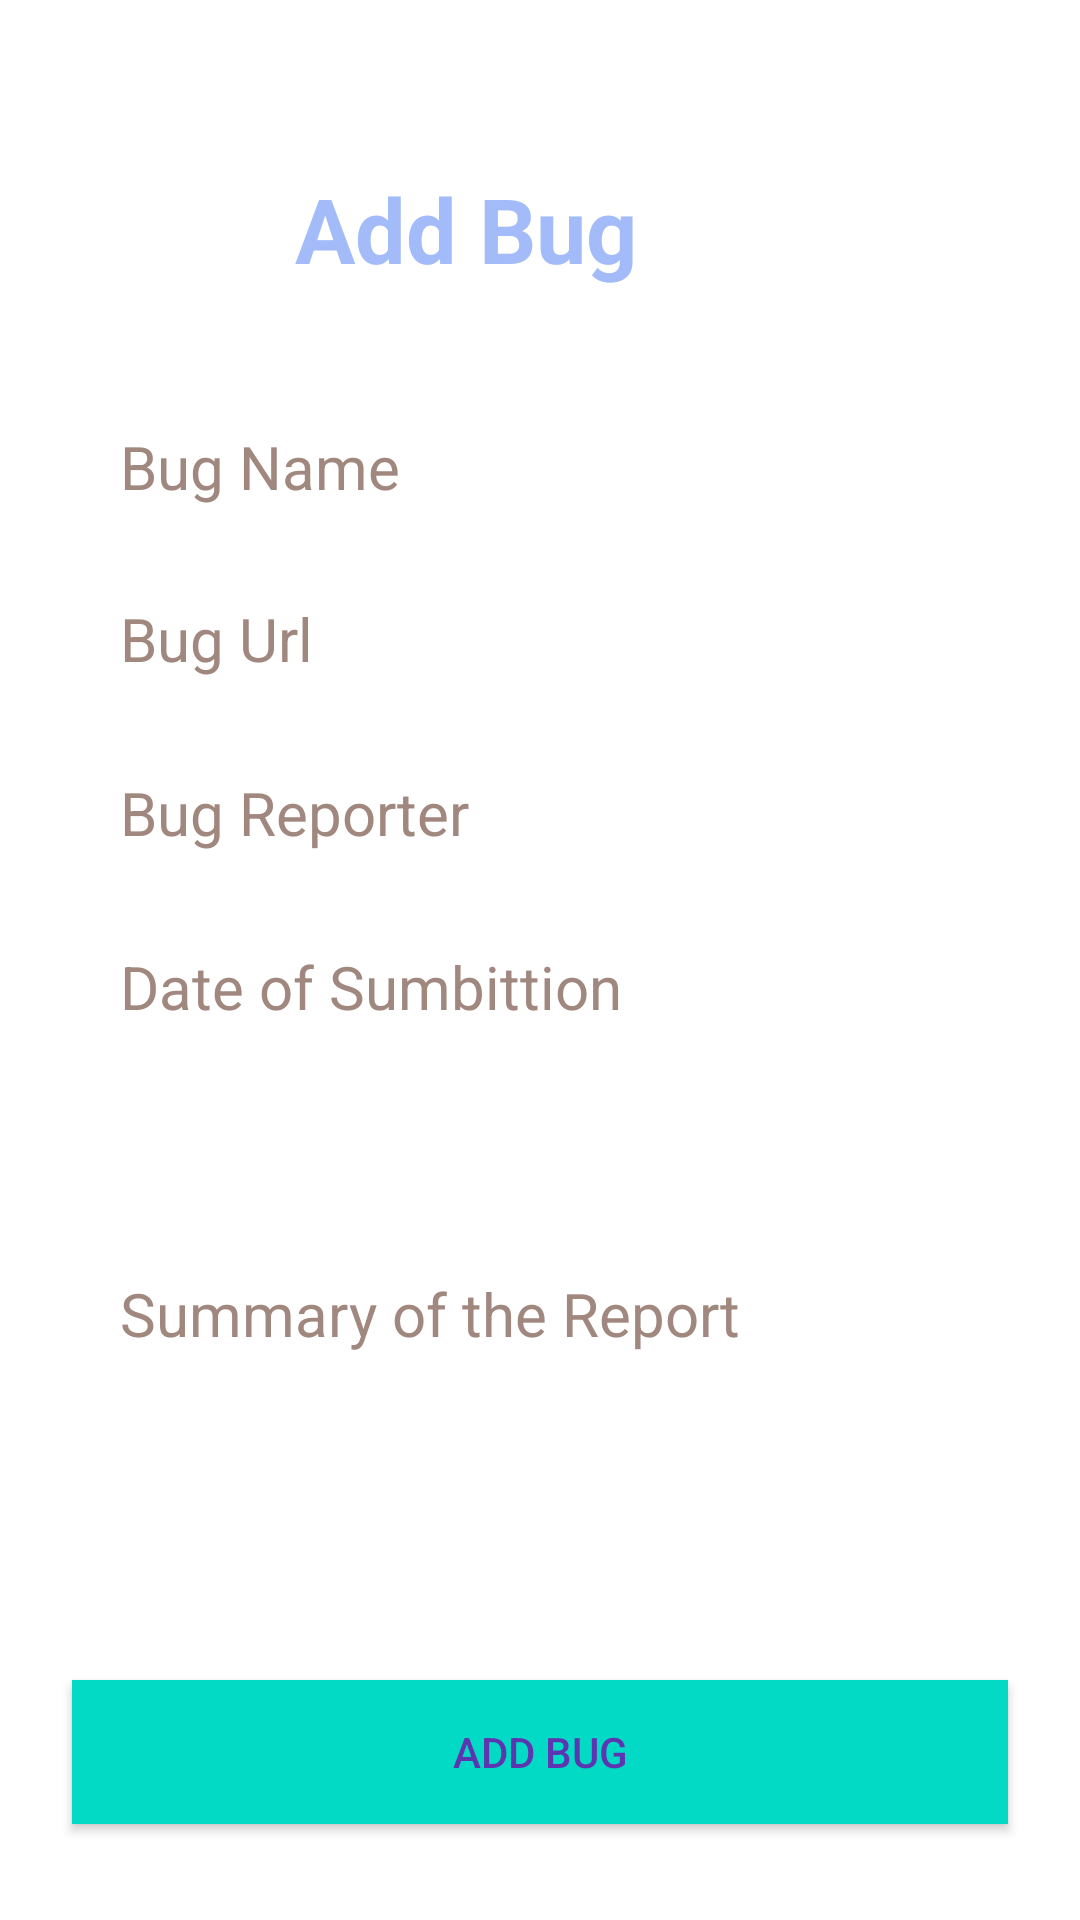

Produce the Android XML layout that renders to this screen, including the resource entries it uses.
<!-- AndroidManifest.xml: application theme Theme.TrackBug -->
<!-- res/layout/activity_add_bug.xml -->
<?xml version="1.0" encoding="utf-8"?>
<androidx.constraintlayout.widget.ConstraintLayout xmlns:android="http://schemas.android.com/apk/res/android"
    xmlns:app="http://schemas.android.com/apk/res-auto"
    xmlns:tools="http://schemas.android.com/tools"
    android:layout_width="match_parent"
    android:layout_height="match_parent"
    tools:context=".ui.AddBugActivity">
    <LinearLayout
        android:id="@+id/linearLayout"
        android:layout_width="match_parent"
        android:layout_height="wrap_content"
        android:layout_centerInParent="true"
        android:orientation="vertical"
        android:padding="30dp"
        app:layout_constraintBottom_toBottomOf="parent"
        app:layout_constraintEnd_toEndOf="parent"
        app:layout_constraintHorizontal_bias="0.0"
        app:layout_constraintStart_toStartOf="parent"
        app:layout_constraintTop_toBottomOf="@+id/textView2"
        app:layout_constraintVertical_bias="0.060000002">

        <EditText
            android:id="@+id/bugName"
            android:layout_width="match_parent"
            android:layout_height="wrap_content"
            android:layout_marginBottom="10dp"
            android:background="@android:color/white"
            android:hint="Bug Name"
            android:nextFocusDown="@+id/passwordEditText"
            android:padding="10dp"
            android:textColor="@android:color/black"
            android:textColorHint="#A1887F"
            android:textSize="20sp"
            tools:ignore="TouchTargetSizeCheck" />

        <EditText
            android:id="@+id/bugUrl"
            android:layout_width="match_parent"
            android:layout_height="match_parent"
            android:layout_marginBottom="10dp"
            android:background="@android:color/white"
            android:hint="Bug Url"
            android:inputType="text"
            android:minHeight="48dp"
            android:nextFocusDown="@+id/passwordEditText"
            android:padding="10dp"
            android:textColor="@android:color/black"
            android:textColorHint="#A1887F"
            android:textSize="20sp" />

        <EditText
            android:id="@+id/bugReport"
            android:layout_width="match_parent"
            android:layout_height="wrap_content"
            android:layout_marginBottom="10dp"
            android:background="@android:color/white"
            android:hint="Bug Reporter "
            android:inputType="text"
            android:minHeight="48dp"
            android:nextFocusDown="@+id/passwordEditText"
            android:padding="10dp"
            android:textColor="@android:color/black"
            android:textColorHint="#A1887F"
            android:textSize="20sp" />
        <EditText
            android:id="@+id/bugDate"
            android:layout_width="match_parent"
            android:layout_height="wrap_content"
            android:layout_marginBottom="10dp"
            android:background="@android:color/white"
            android:hint="Date of Sumbittion"
            android:inputType="text"
            android:minHeight="48dp"
            android:nextFocusDown="@+id/passwordEditText"
            android:padding="10dp"
            android:textColor="@android:color/black"
            android:textColorHint="#A1887F"
            android:textSize="20sp" />
        <EditText
            android:id="@+id/summary"
            android:layout_width="match_parent"
            android:layout_height="150dp"
            android:layout_marginBottom="10dp"
            android:background="@android:color/white"
            android:hint="Summary of the Report  "
            android:inputType="text"
            android:minHeight="48dp"
            android:nextFocusDown="@+id/passwordEditText"
            android:padding="10dp"
            android:textColor="@android:color/black"
            android:textColorHint="#A1887F"
            android:textSize="20sp" />
    </LinearLayout>

    <TextView
        android:id="@+id/textView2"
        android:layout_width="wrap_content"
        android:layout_height="wrap_content"
        android:layout_above="@+id/linearLayout"
        android:layout_centerHorizontal="true"
        android:layout_marginTop="56dp"
        android:text="Add Bug"
        android:textColor="@color/colorPrimary"
        android:textSize="30dp"
        android:textStyle="bold"
        app:layout_constraintEnd_toEndOf="parent"
        app:layout_constraintHorizontal_bias="0.4"
        app:layout_constraintStart_toStartOf="parent"
        app:layout_constraintTop_toTopOf="parent" />

    <ProgressBar
        android:id="@+id/firebaseProgressBar"
        android:layout_width="wrap_content"
        android:layout_height="wrap_content"
        android:layout_centerInParent="true"
        android:layout_marginBottom="16dp"
        android:visibility="gone"
        app:layout_constraintBottom_toTopOf="@+id/AddBug"
        app:layout_constraintEnd_toEndOf="parent"
        app:layout_constraintHorizontal_bias="0.498"
        app:layout_constraintStart_toStartOf="parent" />

    <Button
        android:id="@+id/AddBug"
        android:layout_width="match_parent"
        android:layout_height="wrap_content"
        android:layout_marginStart="24dp"
        android:layout_marginEnd="24dp"
        android:layout_marginBottom="32dp"
        android:background="@color/teal_200"
        android:padding="10dp"
        android:text="Add Bug"
        android:textColor="#5E35B1"
        app:layout_constraintBottom_toBottomOf="parent"
        app:layout_constraintEnd_toEndOf="parent"
        app:layout_constraintHorizontal_bias="0.0"
        app:layout_constraintStart_toStartOf="parent" />
</androidx.constraintlayout.widget.ConstraintLayout>
<!-- resources referenced by this layout -->
<resources>
  <color name="colorPrimary">#A3BCF9</color>
  <color name="teal_200">#FF03DAC5</color>
  <style name="Theme.TrackBug" parent="Theme.MaterialComponents.DayNight.DarkActionBar">
          
          <item name="colorPrimary">@color/purple_500</item>
          <item name="colorPrimaryVariant">@color/purple_700</item>
          <item name="colorOnPrimary">@color/white</item>
          
          <item name="colorSecondary">@color/teal_200</item>
          <item name="colorSecondaryVariant">@color/teal_700</item>
          <item name="colorOnSecondary">@color/black</item>
          
          <item name="android:statusBarColor" tools:targetApi="l">?attr/colorPrimaryVariant</item>
          
      </style>
  <color name="purple_500">#FF6200EE</color>
  <color name="purple_700">#FF3700B3</color>
  <color name="white">#FFFFFFFF</color>
  <color name="teal_700">#FF018786</color>
  <color name="black">#FF000000</color>
</resources>
